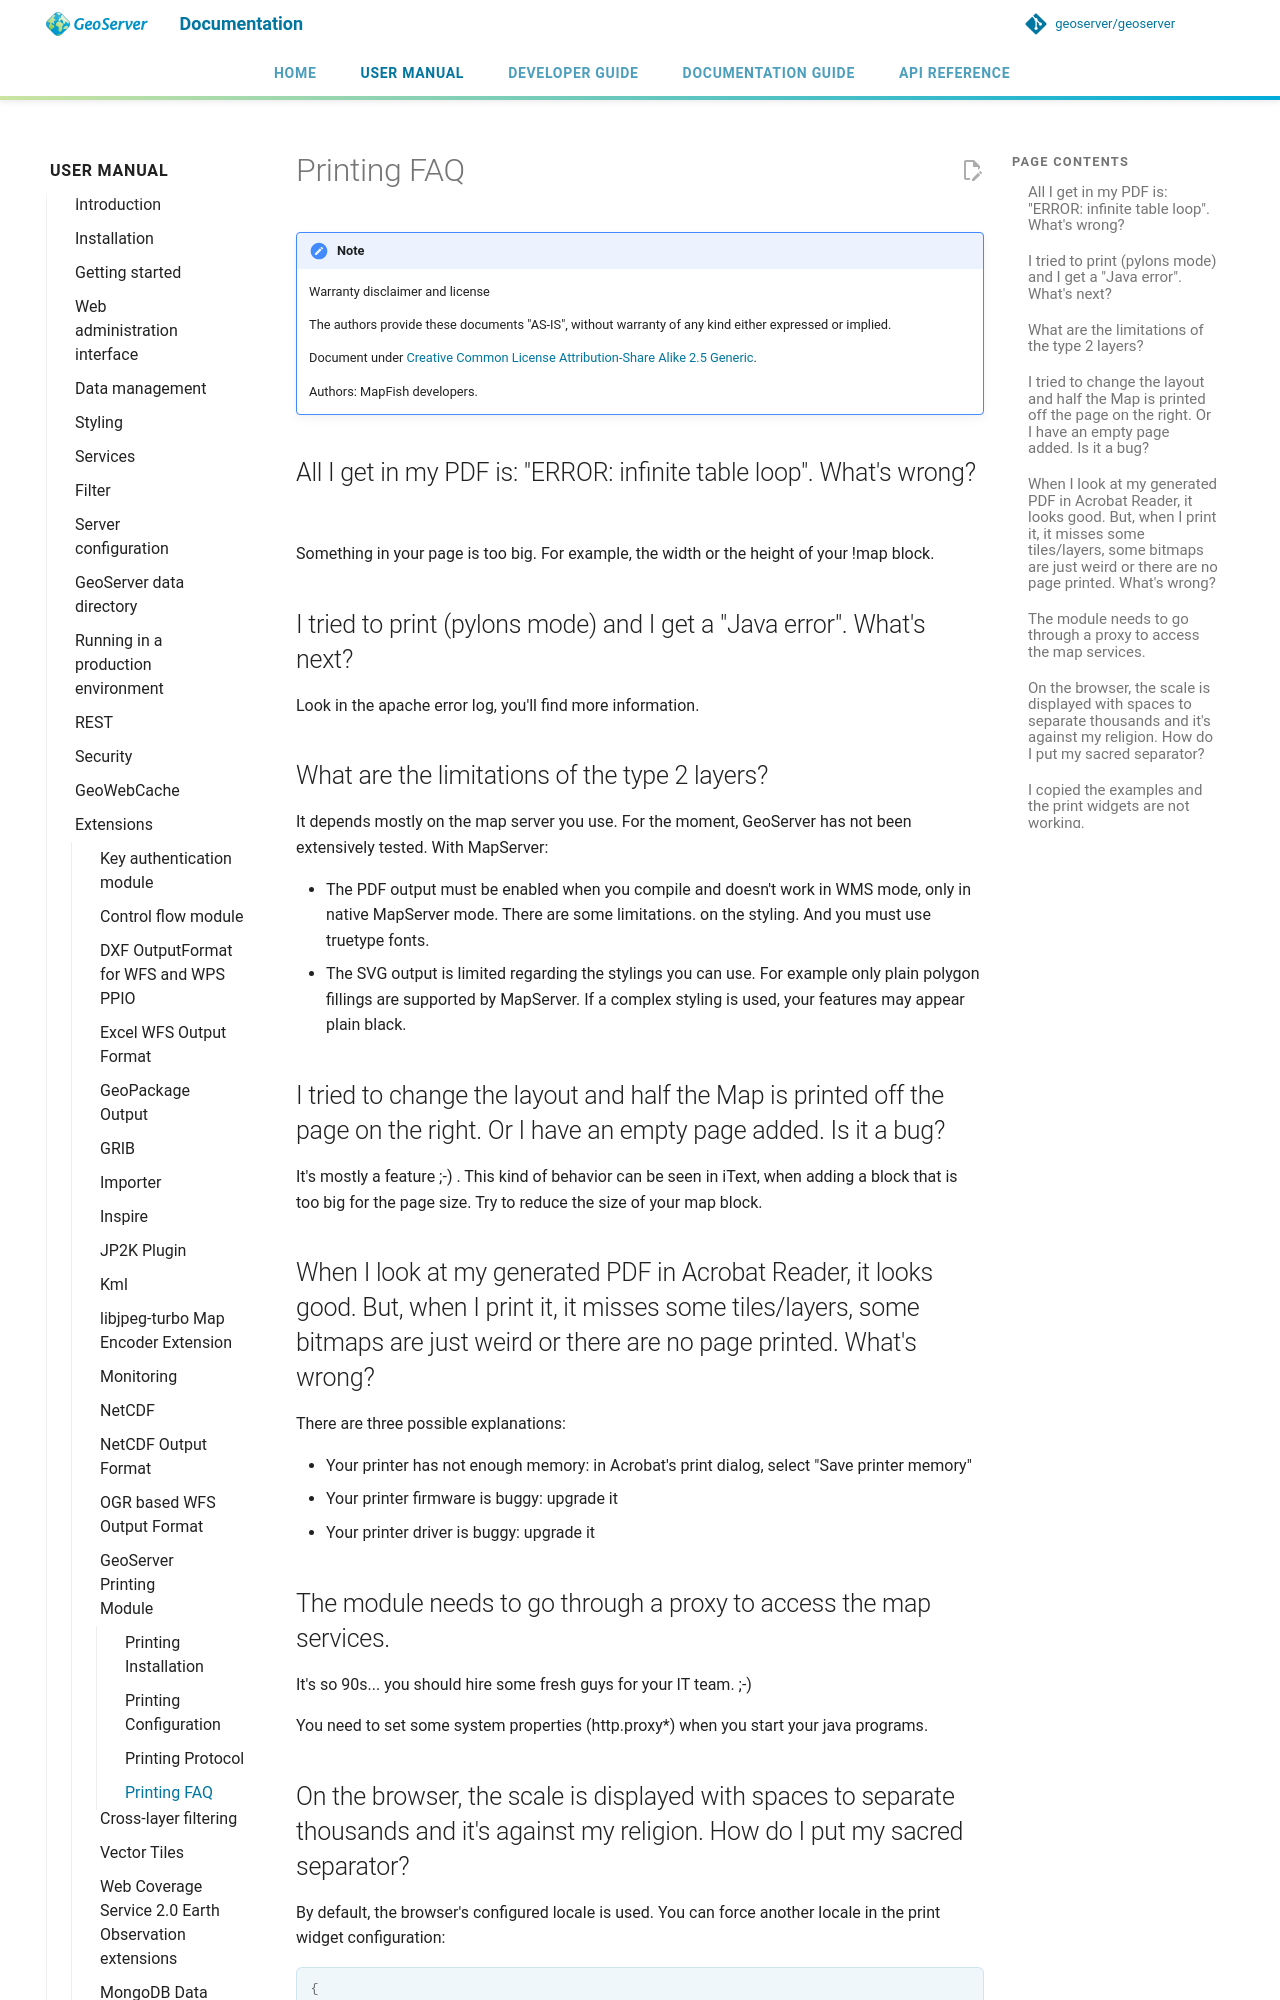

repository: geoserver/geoserver · page: 3.0.x/en/user/extensions/printing/faq/index.html · generator: mkdocs

# Printing FAQ

!!! note
    Warranty disclaimer and license
    
    The authors provide these documents "AS-IS", without warranty of any kind either expressed or implied.
    
    Document under [Creative Common License Attribution-Share Alike 2.5 Generic](http://creativecommons.org/licenses/by-sa/2.5/).
    
    Authors: MapFish developers.

## All I get in my PDF is: "ERROR: infinite table loop". What's wrong?

Something in your page is too big. For example, the width or the height of your !map block.

## I tried to print (pylons mode) and I get a "Java error". What's next?

Look in the apache error log, you'll find more information.

## What are the limitations of the type 2 layers?

It depends mostly on the map server you use. For the moment, GeoServer has not been extensively tested. With MapServer:

- The PDF output must be enabled when you compile and doesn't work in WMS mode, only in native MapServer mode. There are some limitations. on the styling. And you must use truetype fonts.
- The SVG output is limited regarding the stylings you can use. For example only plain polygon fillings are supported by MapServer. If a complex styling is used, your features may appear plain black.

## I tried to change the layout and half the Map is printed off the page on the right. Or I have an empty page added. Is it a bug?

It's mostly a feature ;-) . This kind of behavior can be seen in iText, when adding a block that is too big for the page size. Try to reduce the size of your map block.

## When I look at my generated PDF in Acrobat Reader, it looks good. But, when I print it, it misses some tiles/layers, some bitmaps are just weird or there are no page printed. What's wrong?

There are three possible explanations:

- Your printer has not enough memory: in Acrobat's print dialog, select "Save printer memory"
- Your printer firmware is buggy: upgrade it
- Your printer driver is buggy: upgrade it
